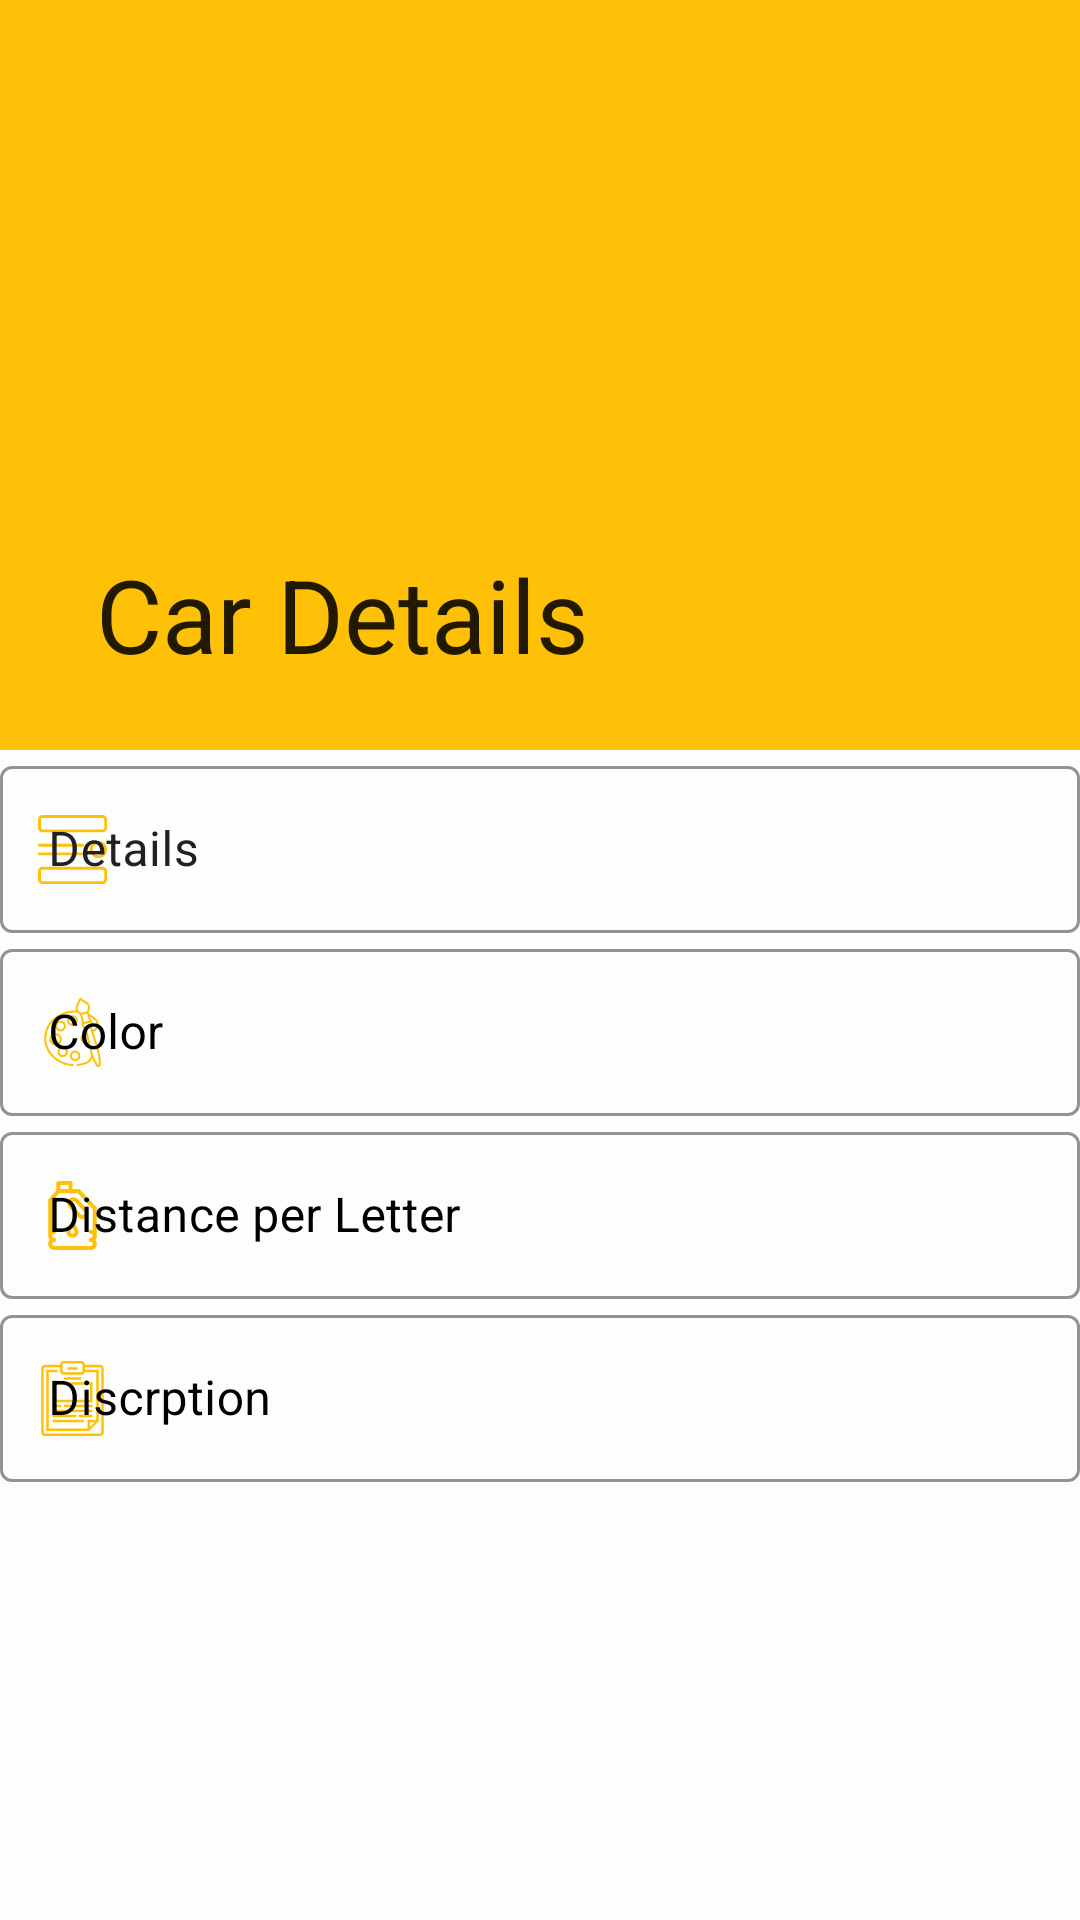

Write the Android layout XML for this screen, with the resource values it uses.
<!-- AndroidManifest.xml: application theme Theme.AppTest -->
<!-- res/layout/activity_veiw_cardactivity.xml -->
<?xml version="1.0" encoding="utf-8"?>
<androidx.coordinatorlayout.widget.CoordinatorLayout xmlns:android="http://schemas.android.com/apk/res/android"
    xmlns:app="http://schemas.android.com/apk/res-auto"
    xmlns:tools="http://schemas.android.com/tools"
    android:layout_width="match_parent"
    android:layout_height="match_parent"
    tools:context=".VeiwCardactivity"

    >


    <androidx.core.widget.NestedScrollView

android:background="#FDFDFC"
        android:id="@+id/scroll"
        android:layout_width="match_parent"
        android:layout_height="match_parent"
        android:fillViewport="true"
        app:layout_behavior="com.google.android.material.appbar.AppBarLayout$ScrollingViewBehavior"
        >

        <LinearLayout
            android:layout_margin="@dimen/activity_veiw_cardactivity_LinerLayuot"
            android:layout_width="match_parent"
            android:layout_height="wrap_content"
            android:paddingTop="@dimen/activity_veiw_cardactivity_LinerLayuot_padingTop"
            android:orientation="vertical"



            >

            <com.google.android.material.textfield.TextInputLayout
                app:errorTextColor="@color/white"
                android:layout_width="match_parent"
                android:layout_height="wrap_content"
                style="@style/Widget.MaterialComponents.TextInputLayout.OutlinedBox"
                app:endIconMode="clear_text"
                app:startIconTint="@color/primary"
                app:hintTextColor="@color/black"
                app:boxStrokeColor="@color/primary_dark"
                app:boxStrokeWidthFocused="0.7dp"
                android:textColorHint="@color/icons"
                app:counterOverflowTextColor="@color/primary_dark"
                app:startIconDrawable="@drawable/details"

                >

                <com.google.android.material.textfield.TextInputEditText
                    android:id="@+id/et_ditaels_details"
                    android:layout_width="match_parent"
                    android:layout_height="match_parent"
                    android:layout_weight="1"
                    android:hint="@string/details_et_model_hint"
                    android:tooltipText="Name"
                    >

                </com.google.android.material.textfield.TextInputEditText>
            </com.google.android.material.textfield.TextInputLayout>

            <com.google.android.material.textfield.TextInputLayout
                app:errorTextColor="@color/white"
                android:layout_width="match_parent"
                android:layout_height="wrap_content"
                style="@style/Widget.MaterialComponents.TextInputLayout.OutlinedBox"
                app:endIconMode="clear_text"
                app:startIconTint="@color/primary"
                app:hintTextColor="@color/black"
                app:boxStrokeColor="@color/primary_dark"
                app:boxStrokeWidthFocused="0.7dp"
                android:textColorHint="@color/black"
                app:startIconDrawable="@drawable/color"



                >
            <com.google.android.material.textfield.TextInputEditText
                android:id="@+id/details_et_color"
                android:layout_width="match_parent"
                android:layout_height="wrap_content"
                android:layout_weight="1"
                android:hint="@string/details_et_color_hint"

                android:tooltipText="Name"


                >
            </com.google.android.material.textfield.TextInputEditText>
        </com.google.android.material.textfield.TextInputLayout>



            <com.google.android.material.textfield.TextInputLayout
                app:errorTextColor="@color/white"
                android:layout_width="match_parent"
                android:layout_height="wrap_content"
                style="@style/Widget.MaterialComponents.TextInputLayout.OutlinedBox"
                app:endIconMode="clear_text"
                app:startIconTint="@color/primary"
                app:hintTextColor="@color/black"
                app:boxStrokeColor="@color/primary_dark"
                app:boxStrokeWidthFocused="0.7dp"
                android:textColorHint="@color/black"
                app:startIconDrawable="@drawable/oil"
                >



            <com.google.android.material.textfield.TextInputEditText
                android:id="@+id/distance_et_details"
                android:layout_width="match_parent"
                android:layout_height="wrap_content"
                android:layout_weight="1"
                android:hint="@string/details_et_dpl_hint"
                android:tooltipText="Name"


                >
            </com.google.android.material.textfield.TextInputEditText>
        </com.google.android.material.textfield.TextInputLayout>



            <com.google.android.material.textfield.TextInputLayout
                app:errorTextColor="@color/white"
                android:layout_width="match_parent"
                android:layout_height="wrap_content"
                style="@style/Widget.MaterialComponents.TextInputLayout.OutlinedBox"
                app:endIconMode="clear_text"
                app:endIconTint="@color/black"
                app:startIconTint="@color/primary"
                app:hintTextColor="@color/black"
                app:boxStrokeColor="@color/primary_dark"
                app:boxStrokeWidthFocused="0.7dp"
                android:textColorHint="@color/black"
                app:startIconDrawable="@drawable/description"
                >
            <com.google.android.material.textfield.TextInputEditText
                android:id="@+id/details_et_Discription"
                android:layout_width="match_parent"
                android:layout_height="wrap_content"
                android:layout_weight="1"
                android:hint="@string/details_et_Discription_hint"
                android:tooltipText="Name"




                >
            </com.google.android.material.textfield.TextInputEditText>
            </com.google.android.material.textfield.TextInputLayout>


        </LinearLayout>
    </androidx.core.widget.NestedScrollView>
    <com.google.android.material.appbar.AppBarLayout
        android:layout_width="match_parent"
        android:layout_height="250dp"
        >
        <com.google.android.material.appbar.CollapsingToolbarLayout
            android:layout_width="match_parent"
            android:layout_height="match_parent"
            app:layout_scrollFlags="scroll|exitUntilCollapsed|snap"
            >
            <ImageView
                android:id="@+id/ditaels_iv"
                android:layout_width="match_parent"
                android:layout_height="match_parent"
                android:background="@color/primary"
                android:fitsSystemWindows="true"
                android:scaleType="centerCrop"
                app:layout_collapseMode="parallax"
                app:layout_collapseParallaxMultiplier="0.5"
                />
            <androidx.appcompat.widget.Toolbar
                android:id="@+id/ditaels_toolbar"
                android:layout_width="match_parent"
                android:layout_height="50dp"

               app:title="Car Details"


                >

            </androidx.appcompat.widget.Toolbar>
        </com.google.android.material.appbar.CollapsingToolbarLayout>
    </com.google.android.material.appbar.AppBarLayout>

</androidx.coordinatorlayout.widget.CoordinatorLayout>
<!-- resources referenced by this layout -->
<resources>
  <color name="black">#FF000000</color>
  <color name="icons">#212121</color>
  <color name="primary">#FFC107</color>
  <color name="primary_dark">#FFA000</color>
  <color name="white">#FFFFFFFF</color>
  <dimen name="activity_veiw_cardactivity_LinerLayuot">16dp</dimen>
  <dimen name="activity_veiw_cardactivity_LinerLayuot_padingTop">40dp</dimen>
  <!-- drawable details (drawable) -->
  <vector xmlns:android="http://schemas.android.com/apk/res/android"
      android:width="23dp"
      android:height="23dp"
      android:viewportWidth="24"
      android:viewportHeight="24">
    <path
        android:fillColor="#FF000000"
        android:pathData="m21,15c-1.654,0 -3,-1.346 -3,-3s1.346,-3 3,-3 3,1.346 3,3 -1.346,3 -3,3zM21,10c-1.103,0 -2,0.897 -2,2s0.897,2 2,2 2,-0.897 2,-2 -0.897,-2 -2,-2z"/>
    <path
        android:fillColor="#FF000000"
        android:pathData="m15.5,11h-15c-0.276,0 -0.5,-0.224 -0.5,-0.5s0.224,-0.5 0.5,-0.5h15c0.276,0 0.5,0.224 0.5,0.5s-0.224,0.5 -0.5,0.5z"/>
    <path
        android:fillColor="#FF000000"
        android:pathData="m15.5,14h-15c-0.276,0 -0.5,-0.224 -0.5,-0.5s0.224,-0.5 0.5,-0.5h15c0.276,0 0.5,0.224 0.5,0.5s-0.224,0.5 -0.5,0.5z"/>
    <path
        android:fillColor="#FF000000"
        android:pathData="m22.5,24h-21c-0.827,0 -1.5,-0.673 -1.5,-1.5v-3c0,-0.827 0.673,-1.5 1.5,-1.5h21c0.827,0 1.5,0.673 1.5,1.5v3c0,0.827 -0.673,1.5 -1.5,1.5zM1.5,19c-0.276,0 -0.5,0.224 -0.5,0.5v3c0,0.276 0.224,0.5 0.5,0.5h21c0.276,0 0.5,-0.224 0.5,-0.5v-3c0,-0.276 -0.224,-0.5 -0.5,-0.5z"/>
    <path
        android:fillColor="#FF000000"
        android:pathData="m22.5,6h-21c-0.827,0 -1.5,-0.673 -1.5,-1.5v-3c0,-0.827 0.673,-1.5 1.5,-1.5h21c0.827,0 1.5,0.673 1.5,1.5v3c0,0.827 -0.673,1.5 -1.5,1.5zM1.5,1c-0.276,0 -0.5,0.224 -0.5,0.5v3c0,0.276 0.224,0.5 0.5,0.5h21c0.276,0 0.5,-0.224 0.5,-0.5v-3c0,-0.276 -0.224,-0.5 -0.5,-0.5z"/>
  </vector>
  <string name="details_et_Discription_hint">Discrption</string>
  <string name="details_et_color_hint">Color</string>
  <string name="details_et_dpl_hint">Distance per Letter</string>
  <string name="details_et_model_hint">Details</string>
  <style name="Theme.AppTest" parent="Theme.MaterialComponents.DayNight.NoActionBar">
          
          <item name="colorPrimary">@color/primary_dark</item>
          <item name="colorPrimaryVariant">@color/primary_dark</item>
          <item name="colorOnPrimary">@color/white</item>
          
          <item name="colorSecondary">@color/teal_200</item>
          <item name="colorSecondaryVariant">@color/teal_700</item>
          <item name="colorOnSecondary">@color/black</item>
          
         <item name="android:statusBarColor" tools:targetApi="l">?attr/colorPrimaryVariant</item>
          
      </style>
  <color name="teal_200">#FF03DAC5</color>
  <color name="teal_700">#FF018786</color>
</resources>
